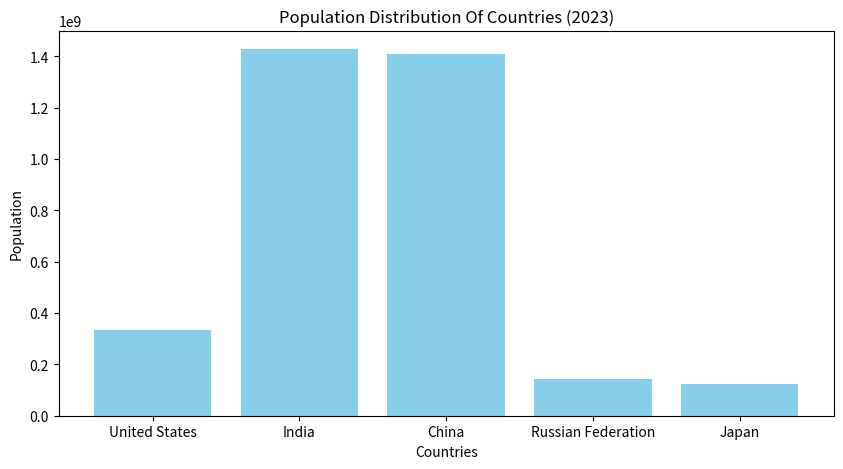

Source code (Python):
import matplotlib.pyplot as plt

countries = ['United States','India','China','Russian Federation','Japan']
populations = [334914895,1428627663,1410710000,143826130,124516650]

plt.figure(figsize=(10,5))
plt.bar(countries, populations, color='skyblue')
plt.xlabel('Countries')
plt.ylabel('Population')
plt.title('Population Distribution Of Countries (2023)')

plt.show()
